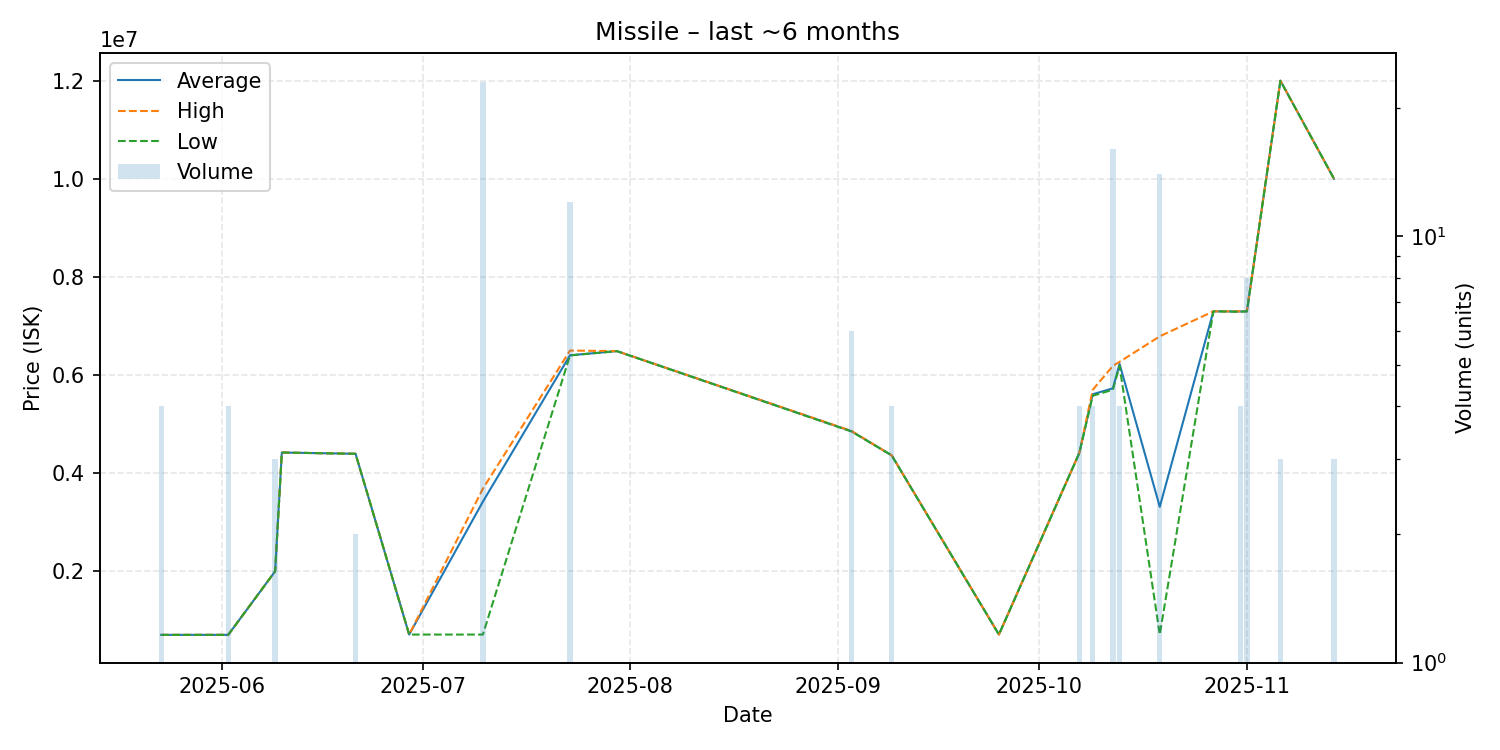

Source data for this figure (header and first rows):
date, average, highest, lowest, order_count, volume
2025-05-23, 704600, 704600, 704600, 4, 4
2025-06-02, 704800, 704800, 704800, 1, 4
2025-06-09, 2000000, 2000000, 2000000, 1, 3
2025-06-10, 4421000, 4421000, 4421000, 1, 1
2025-06-21, 4396000, 4396000, 4396000, 2, 2
2025-06-29, 711000, 711000, 711000, 1, 1
2025-07-10, 3420478, 3684000, 711000, 7, 23
2025-07-23, 6403917, 6500000, 6400000, 4, 12
2025-07-30, 6488000, 6488000, 6488000, 1, 1
2025-09-03, 4855333, 4861000, 4850000, 3, 6
2025-09-09, 4363000, 4363000, 4363000, 3, 4
2025-09-25, 711100, 711100, 711100, 1, 1
2025-10-07, 4414500, 4415000, 4414000, 2, 4
2025-10-09, 5609500, 5700000, 5579000, 3, 4
2025-10-12, 5729875, 6187000, 5700000, 6, 16
2025-10-13, 6228500, 6270000, 6187000, 2, 4
2025-10-19, 3315014, 6790000, 711400, 9, 14
2025-10-27, 7299000, 7299000, 7299000, 1, 1
2025-10-31, 7296500, 7299000, 7290000, 3, 4
2025-11-01, 7299875, 7300000, 7299000, 2, 8
2025-11-06, 12000000, 12000000, 12000000, 1, 3
2025-11-14, 10000000, 10000000, 10000000, 1, 3
